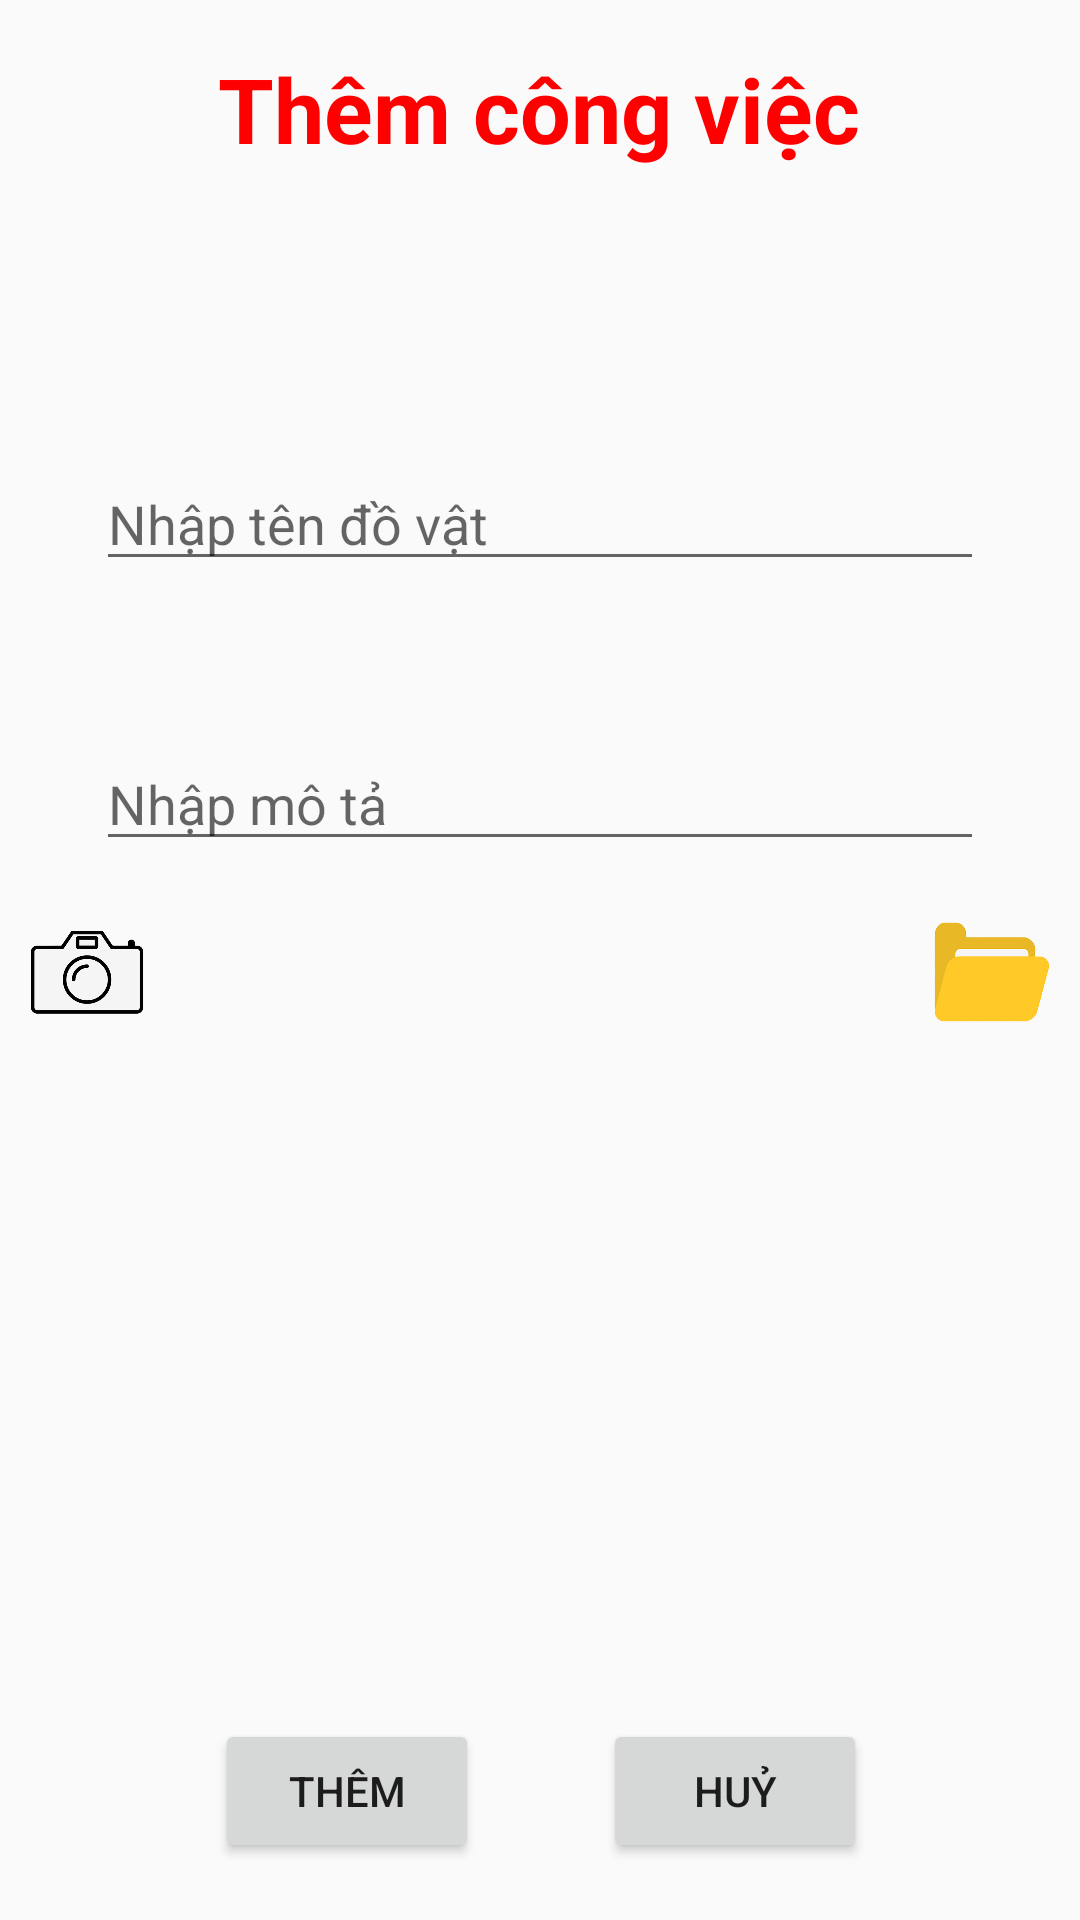

Write the Android layout XML for this screen, with the resource values it uses.
<!-- AndroidManifest.xml: application theme Theme.SQLiteSaveImageKPT -->
<!-- res/layout/activity_them_do_vat.xml -->
<?xml version="1.0" encoding="utf-8"?>
<androidx.constraintlayout.widget.ConstraintLayout xmlns:android="http://schemas.android.com/apk/res/android"
    xmlns:app="http://schemas.android.com/apk/res-auto"
    xmlns:tools="http://schemas.android.com/tools"
    android:layout_width="match_parent"
    android:layout_height="match_parent"
    tools:context=".ThemDoVatActivity">

    <Button
        android:id="@+id/btn_huy"
        android:layout_width="wrap_content"
        android:layout_height="wrap_content"
        android:layout_marginTop="32dp"
        android:text="Huỷ"
        app:layout_constraintEnd_toEndOf="parent"
        app:layout_constraintHorizontal_bias="0.739"
        app:layout_constraintStart_toStartOf="parent"
        app:layout_constraintTop_toBottomOf="@+id/iv_hinh" />

    <TextView
        android:id="@+id/textView"
        android:layout_width="wrap_content"
        android:layout_height="wrap_content"
        android:layout_marginTop="16dp"
        android:text="Thêm công việc"
        android:textSize="30sp"
        android:textStyle="bold"
        android:textColor="#FF00"
        app:layout_constraintEnd_toEndOf="parent"
        app:layout_constraintHorizontal_bias="0.498"
        app:layout_constraintStart_toStartOf="parent"
        app:layout_constraintTop_toTopOf="parent" />

    <EditText
        android:id="@+id/edt_tendovat"
        android:layout_width="0dp"
        android:layout_height="wrap_content"
        android:layout_marginStart="32dp"
        android:layout_marginTop="96dp"
        android:layout_marginEnd="32dp"
        android:ems="10"
        android:hint="Nhập tên đồ vật"
        android:inputType="textPersonName"
        app:layout_constraintEnd_toEndOf="parent"
        app:layout_constraintHorizontal_bias="0.0"
        app:layout_constraintStart_toStartOf="parent"
        app:layout_constraintTop_toBottomOf="@+id/textView" />

    <EditText
        android:id="@+id/edt_mota"
        android:layout_width="0dp"
        android:layout_height="wrap_content"
        android:layout_marginStart="32dp"
        android:layout_marginTop="52dp"
        android:layout_marginEnd="32dp"
        android:ems="10"
        android:hint="Nhập mô tả"
        android:inputType="textPersonName"
        app:layout_constraintEnd_toEndOf="parent"
        app:layout_constraintStart_toStartOf="parent"
        app:layout_constraintTop_toBottomOf="@+id/edt_tendovat" />

    <ImageView
        android:id="@+id/iv_hinh"
        android:layout_width="242dp"
        android:layout_height="242dp"
        android:layout_marginTop="12dp"
        android:scaleType="fitXY"
        app:layout_constraintEnd_toEndOf="parent"
        app:layout_constraintStart_toStartOf="parent"
        app:layout_constraintTop_toBottomOf="@+id/edt_mota"
        app:srcCompat="@drawable/no_photo" />

    <ImageButton
        android:id="@+id/ibtn_camera"
        android:layout_width="50dp"
        android:layout_height="50dp"
        android:layout_marginTop="12dp"
        android:background="@null"
        android:scaleType="fitXY"
        app:layout_constraintEnd_toStartOf="@+id/iv_hinh"
        app:layout_constraintHorizontal_bias="0.457"
        app:layout_constraintStart_toStartOf="parent"
        app:layout_constraintTop_toBottomOf="@+id/edt_mota"
        app:srcCompat="@drawable/camera" />

    <ImageButton
        android:id="@+id/ibtn_folder"
        android:layout_width="50dp"
        android:layout_height="50dp"
        android:layout_marginTop="12dp"
        android:background="@null"
        android:scaleType="fitXY"
        app:layout_constraintEnd_toEndOf="parent"
        app:layout_constraintHorizontal_bias="0.529"
        app:layout_constraintStart_toEndOf="@+id/iv_hinh"
        app:layout_constraintTop_toBottomOf="@+id/edt_mota"
        app:srcCompat="@drawable/folder" />

    <Button
        android:id="@+id/btn_add"
        android:layout_width="wrap_content"
        android:layout_height="wrap_content"
        android:layout_marginTop="32dp"
        android:text="Thêm"
        app:layout_constraintEnd_toEndOf="parent"
        app:layout_constraintHorizontal_bias="0.263"
        app:layout_constraintStart_toStartOf="parent"
        app:layout_constraintTop_toBottomOf="@+id/iv_hinh" />
</androidx.constraintlayout.widget.ConstraintLayout>
<!-- resources referenced by this layout -->
<resources>
  <!-- drawable camera: png bitmap (drawable, 31260 bytes) -->
  <!-- drawable folder: png bitmap (drawable, 47227 bytes) -->
  <style name="Theme.SQLiteSaveImageKPT" parent="Theme.AppCompat.DayNight.NoActionBar">
          
          <item name="colorPrimary">@color/purple_500</item>
          <item name="colorPrimaryVariant">@color/purple_700</item>
          <item name="colorOnPrimary">@color/white</item>
          
          <item name="colorSecondary">@color/teal_200</item>
          <item name="colorSecondaryVariant">@color/teal_700</item>
          <item name="colorOnSecondary">@color/black</item>
          
          <item name="android:statusBarColor" tools:targetApi="l">?attr/colorPrimaryVariant</item>
          
      </style>
  <!-- not gathered from this repository: default colours our renderer supplied (Android Studio template values) -->
  <color name="purple_500">#FF6200EE</color>
  <color name="purple_700">#FF3700B3</color>
  <color name="teal_200">#FF03DAC5</color>
  <color name="teal_700">#FF018786</color>
  <color name="black">#FF000000</color>
  <color name="white">#FFFFFFFF</color>
</resources>
